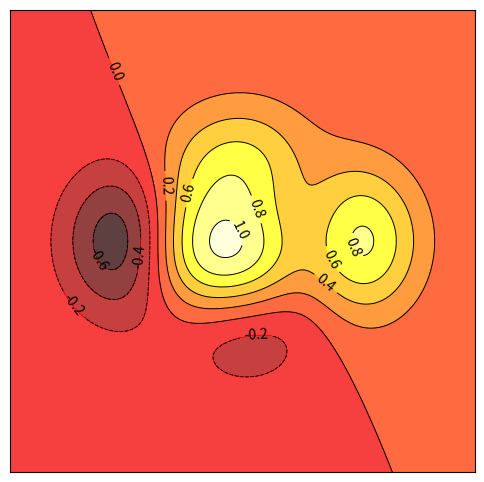

The matplotlib source for this figure:
import matplotlib.pyplot as plt
import numpy as np

def height(x, y):
    return (1 - x/2 + x**5 + y**3) * np.exp(-x**2 - y**2)

n = 256
x = np.linspace(-3, 3, n)
y = np.linspace(-3, 3, n)

x_grid, y_grid = np.meshgrid(x, y)

# create figure
plt.figure(figsize=(6,6))
plt.xticks(())
plt.yticks(())

# contourf: filled contour 
plt.contourf(x_grid, y_grid, height(x_grid, y_grid), 8, alpha=.75, cmap='hot')
# plot contour lines
ct_line = plt.contour(x_grid, y_grid, height(x_grid, y_grid), 8, colors='black', linewidths=.7)

# add labels
plt.clabel(ct_line, inline=True, fontsize=10)

plt.show()
